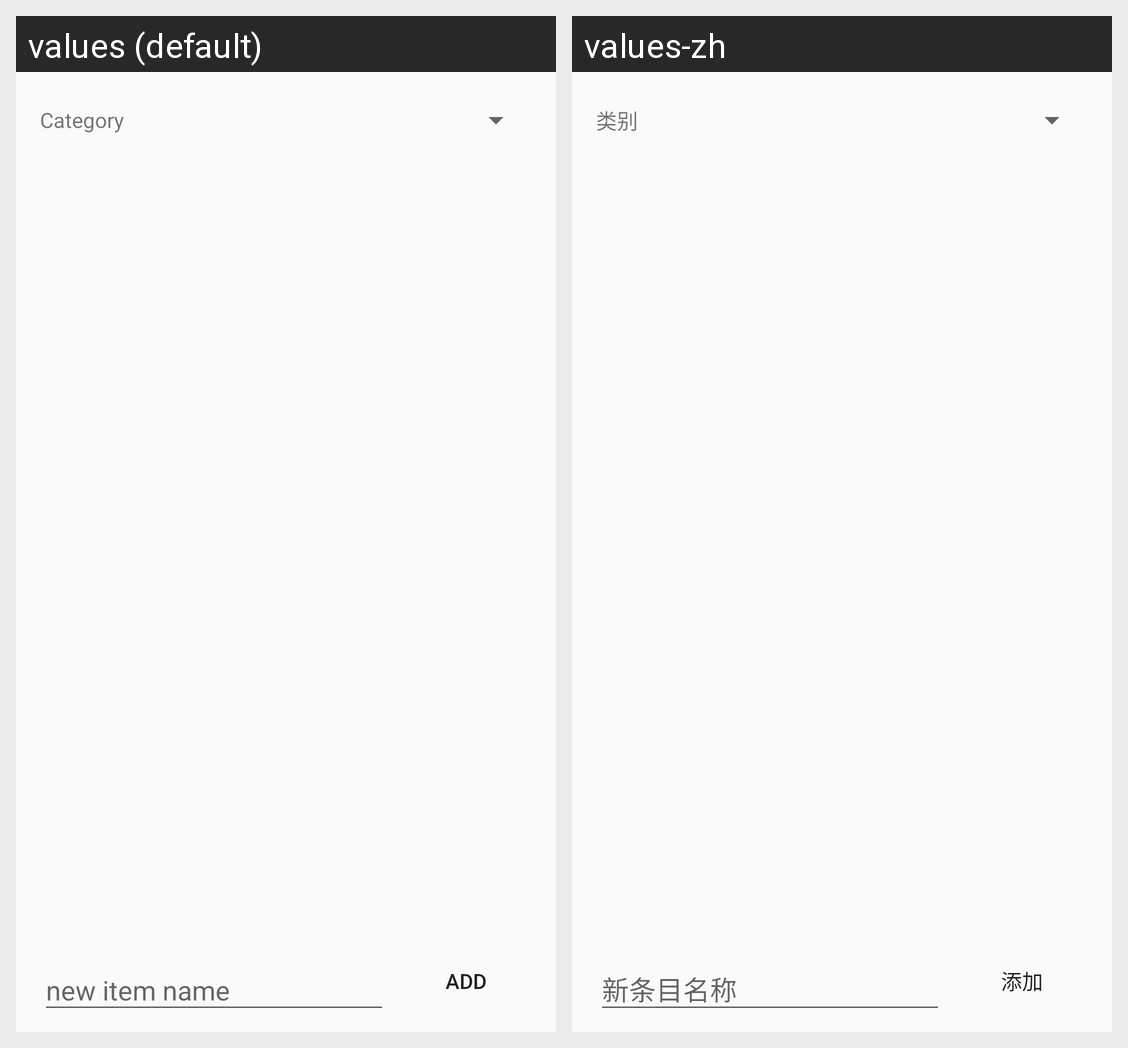

Translations of the strings shown on this Android screen, per locale in the grid:
Android screen res/layout/activity_settings.xml rendered under 2 locales, left to right: values (default), values-zh. Device: Nexus 5 (rendered at 1080×1920; each locale shown at half size, 540×960, under a caption strip naming it); theme AppTheme.
Strings drawn on this screen, with the default value and each locale's value (text and hints the layout hard-codes, and strings that could not be matched under every locale, appear in the picture but are not listed):

category
  values: Category
  values-zh: 类别

new_item_name
  values: new item name
  values-zh: 新条目名称

add
  values: Add
  values-zh: 添加
